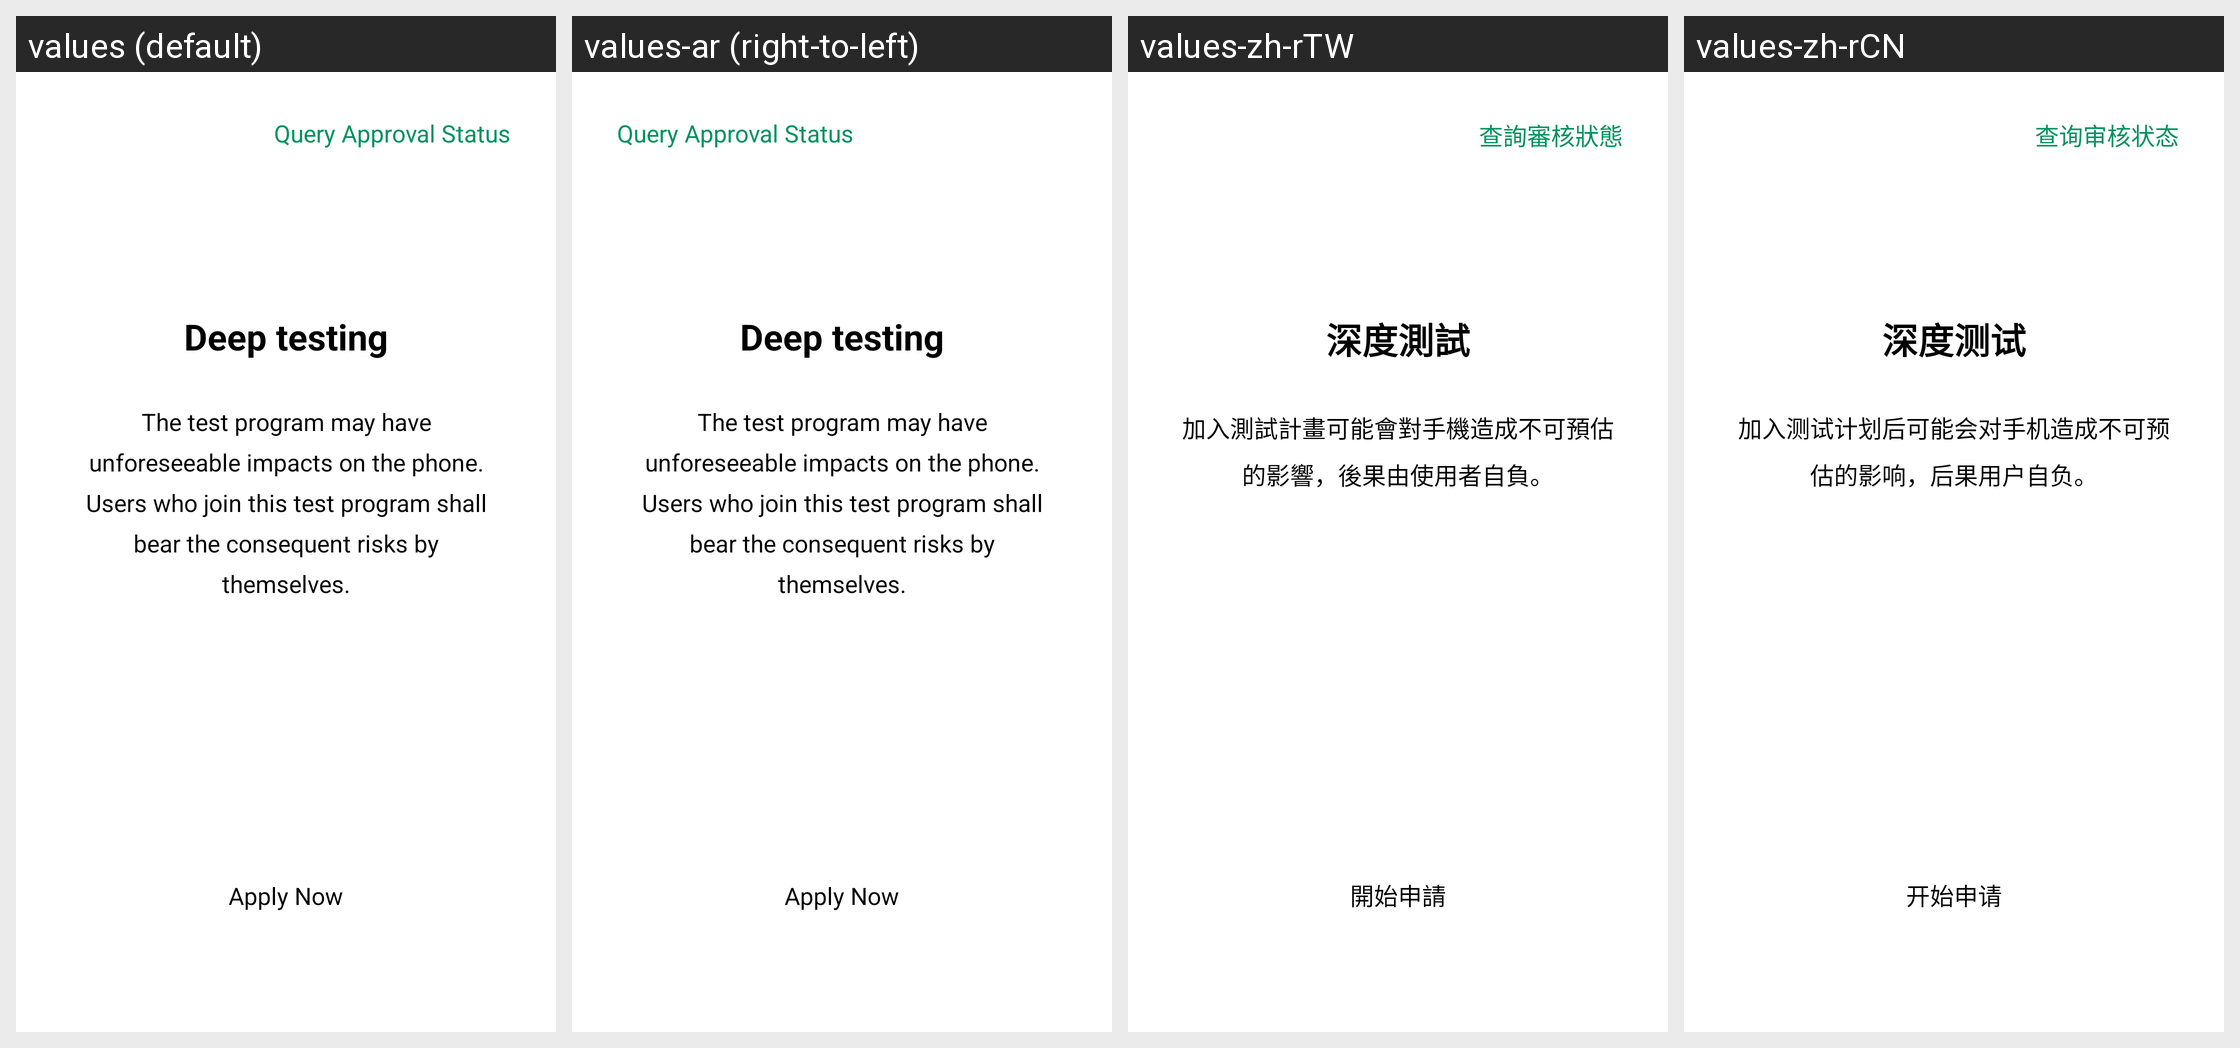

The same Android screen rendered under several of its app's locales, left to right. List the strings drawn on it with the default value and each locale's translation.
Android screen res/layout/activity_main.xml rendered under 4 locales, left to right: values (default), values-ar (right-to-left), values-zh-rTW, values-zh-rCN. Device: Nexus 5 (rendered at 1080×1920; each locale shown at half size, 540×960, under a caption strip naming it); theme AppNoTitleTheme.
Other locales in the repository, not shown: values-af, values-as-rIN, values-bg-rBG, values-bn-rBD, values-bo-rCN, values-ca-rES, values-cs, values-da, values-da-rDK, values-de, values-de-rCH, values-el, values-en-rAU, values-en-rGB, values-en-rNZ, values-es, values-es-rAG, values-es-rCO, values-es-rMX, values-es-rUS, values-et-rEE, values-eu-rES, values-fa, values-fi-rFI, values-fr, values-fr-rCH, values-ga-rIE, values-gl-rES, values-gu-rIN, values-hi, values-hr-rHR, values-hu, values-in, values-it, values-it-rCH, values-iw-rIL, values-ja, values-kea-rCV, values-kk-rCN, values-kk-rKZ, values-km-rKH, values-kn-rIN, values-ko, values-lb-rLU, values-lo-rLA, values-lt-rLT, values-lv-rLV, values-ml-rIN, values-mr-rIN, values-ms-rMY, values-mt-rMT, values-my-rMM, values-my-rZG, values-nb, values-ne-rNP, values-nl, values-or-rIN, values-pa-rIN, values-pl, values-pt, values-pt-rBR, values-ro, values-ru, values-si, values-sk-rSK, values-sl-rSI, values-sv, values-sw, values-ta-rIN, values-te-rIN, values-th, values-tl, values-tr, values-ug-rCN, values-uk, values-uk-rUA, values-ur-rPK, values-uz-rUZ, values-vi, values-zh-rHK.
Strings drawn on this screen, with the default value and each locale's value (text and hints the layout hard-codes, and strings that could not be matched under every locale, appear in the picture but are not listed):

main_apply
  values: Apply Now
  values-ar: Apply Now  [not translated; the default value is used]
  values-zh-rTW: 開始申請
  values-zh-rCN: 开始申请

main_query
  values: Query Approval Status
  values-ar: Query Approval Status  [not translated; the default value is used]
  values-zh-rTW: 查詢審核狀態
  values-zh-rCN: 查询审核状态

main_title
  values: Deep testing
  values-ar: Deep testing  [not translated; the default value is used]
  values-zh-rTW: 深度測試
  values-zh-rCN: 深度测试

main_warning
  values: The test program may have unforeseeable impacts on the phone. Users who join this test program shall bear the consequent risks by themselves.
  values-ar: The test program may have unforeseeable impacts on the phone. Users who join this test program shall bear the consequent risks by themselves.  [not translated; the default value is used]
  values-zh-rTW: 加入測試計畫可能會對手機造成不可預估的影響，後果由使用者自負。
  values-zh-rCN: 加入测试计划后可能会对手机造成不可预估的影响，后果用户自负。
